Run: headless pygame with SDL's dummy video driver; simulated clock (each Clock.tick advances the game by its frame time, no real sleeping); random seed 0; keys injected as events and as key.get_pressed() state; mouse plan: one left click at the window centre at the start of phase 2, then a move to the lower-right quarter at the start of phase 3.
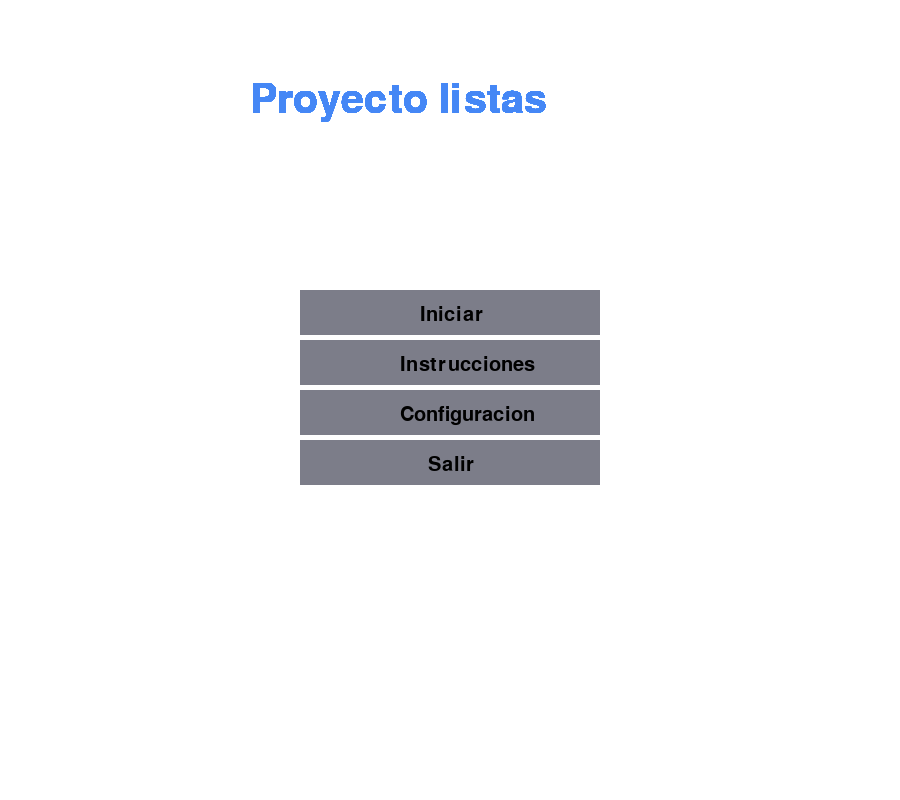
Frame 1 of 4 · flips 1–60 · no input
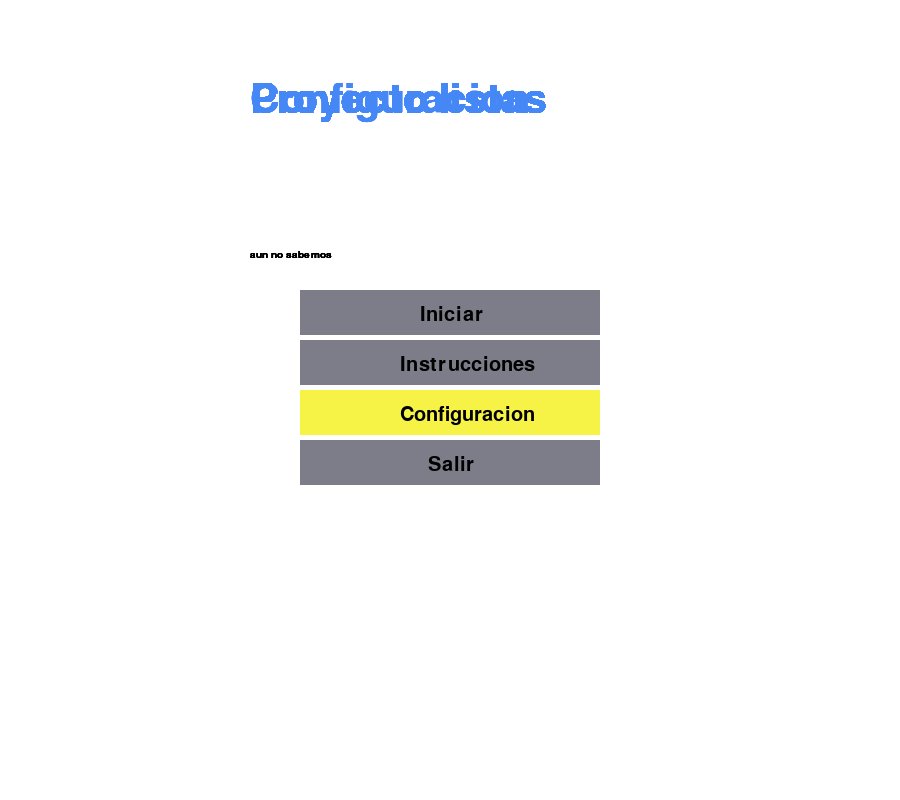
Frame 2 of 4 · flips 61–180 · clicked the window centre · tapped SPACE, RETURN · held RIGHT (→), D
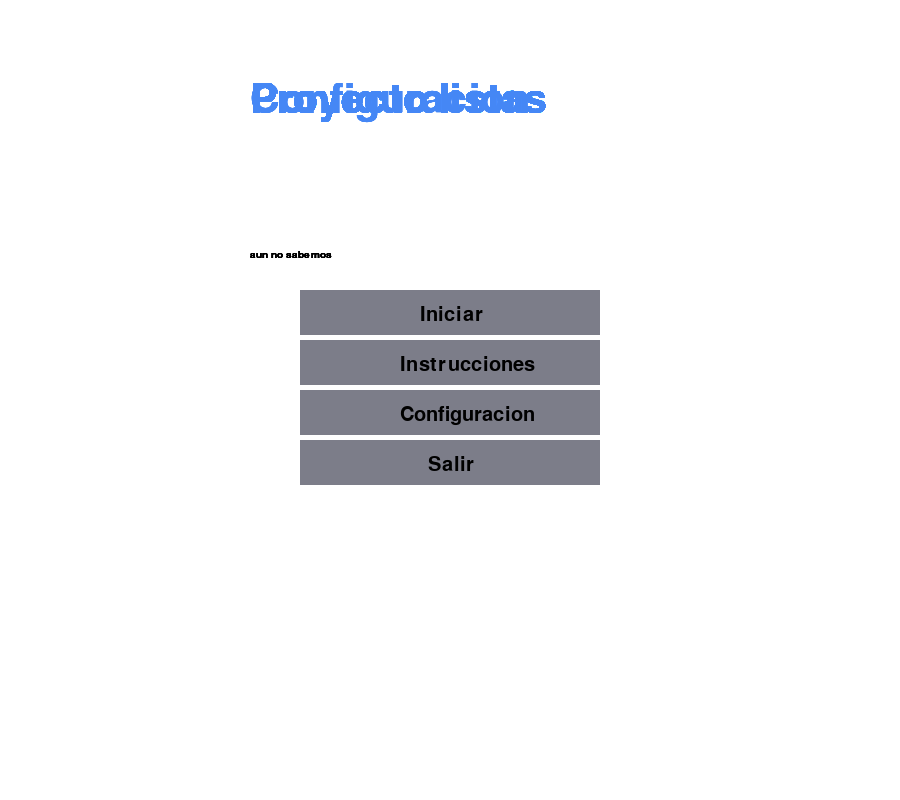
Frame 3 of 4 · flips 181–300 · moved the mouse to the lower-right quarter · held DOWN (↓), S
Frame 4 of 4 · flips 301–420 · held LEFT (←), A, UP (↑), W · screen unchanged from frame 3, image omitted

The pygame program that drew these frames:

import pygame,sys
from pygame.locals import *

#Pantalla
anchopantalla=900
altopantalla=800
pantalla=pygame.display.set_mode((anchopantalla,altopantalla))
x=(anchopantalla/3)


# Declaración de constantes y variables
blanco = (255, 255, 255)
gris=(124,125,137)
azul=(69,135,245)
verde=(71,243,128)
amarillo=(247,242,70)
rojo=(202,36,13)
negro=(0,0,0)


#Declaracion botones
b1=[x,290]
tamb1=[300,45]
colb1=[gris,azul]

b2=[x,340]
tamb2=[300,45]
colb2=[gris,verde]

b3=[x,390]
tamb3=[300,45]
colb3=[gris,amarillo]

b4=[x,440]
tamb4=[300,45]
colb4=[gris,rojo]





# fuentes y texto ----------------------------------------------------------------------------
def texto(tama,color,msg,x=0,y=0):
    if tama == 1:
        Font = pygame.font.SysFont("None",15)
    elif tama == 2:
        Font = pygame.font.SysFont("None",30)
    elif tama == 3:
        Font = pygame.font.SysFont("None",45)
    elif tama == 4:
        Font = pygame.font.SysFont("Century",60)
 
    texto = Font.render(msg,True,color)    
    pantalla.blit(texto,(x,y))


#-----------------------------------------------------------------------------------------------

                

def botones(texto,superficie,estado,pos,tam,identidad=None):
    cursor=pygame.mouse.get_pos()
    click=pygame.mouse.get_pressed()
    
    if pos[1]+tam[0]>cursor[0]>tam[0] and pos[1]+tam[1]>cursor[1]>tam[1] and pos[1]+tam[1]<cursor[1]+tam[1]:
        
        if click[0]==1:
            if identidad == "Inicio":
                Inicio()
            elif identidad == "Instrucciones":
                Instrucciones()
            elif identidad == "Configuracion":
                Configuracion()
            elif identidad == "Salir":
                terminar()
        boton = pygame.draw.rect(superficie,estado[1],(pos[0],pos[1],tam[0],tam[1]))
    else:
        boton = pygame.draw.rect(superficie,estado[0],(pos[0],pos[1],tam[0],tam[1]))
#----------------------------------------------------------------------------------------------



    
    
    
def Inicio():
    texto(4, azul,"Proyecto listas",x-50,80)
    
def Instrucciones():
    texto(4, azul,"Instrucciones",x-50,80)
    texto(1, negro,"aun no sabemos",x-50,250)
    
def Configuracion():
    texto(4, azul,"Configuracion",x-50,80)
    texto(1, negro,"aun no sabemos",x-50,250)
    

    
    
def terminar():
  pygame.quit()
  sys.exit()    
    
def main():
    pantalla=pygame.display.set_mode((anchopantalla,altopantalla))
    pygame.display.set_caption("Proyecto")
    pantalla.fill(blanco)
    juego = True
    while juego == True:
        for eventos in pygame.event.get():
            if eventos.type == QUIT:
                terminar()
                
        
        
        texto(4, azul,"Proyecto listas",x-50,80)        
        botones("Iniciar", pantalla, colb1, b1, tamb1,"Inicio")
        texto(2,negro,"Iniciar",b1[0]+120,b1[1]+15)
        botones("Instrucciones", pantalla, colb2, b2, tamb2,"Instrucciones")
        texto(2,negro,"Instrucciones",b2[0]+100,b2[1]+15)
        botones("Configuracion", pantalla, colb3, b3, tamb3,"Configuracion")
        texto(2,negro,"Configuracion",b3[0]+100,b3[1]+15)
        botones("Salir", pantalla, colb4, b4, tamb4,"Salir")
        texto(2,negro,"Salir",b4[0]+128,b4[1]+15)

        pygame.display.update()       
        
    return 0
 
if __name__ == '__main__':
    pygame.init()
    main()
    
    
    
    
